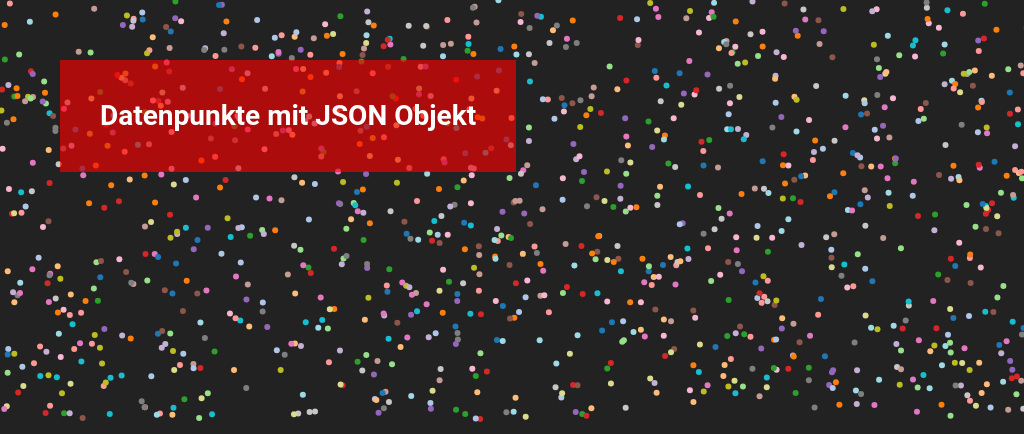
D3 v4 page, settled after 480 driven frames (8 s of simulated time); the page loaded 1 data file(s).



        var w = window.innerWidth || document.documentElement.clientWidth || document.body.clientWidth;
        var h = window.innerHeight || document.documentElement.clientHeight || document.body.clientHeight;



        var color = d3.scaleOrdinal(d3.schemeCategory20);
        var x = d3.scaleLinear().range([0, w]);
        var y = d3.scaleLinear().range([h, 0]);



        // Mit D3 Bildpunkt als SG rendern
        var d3svg = d3.select("#datawrapper").append("svg")
                .attr("width", w)
                .attr("height", h)
                .attr("id","dots")
                .attr("xmlns", "http://www.w3.org/2000/svg")
                .append("g");




        d3.json("dapie.json", function(error, data) {

            if (error) throw error;



            x.domain([0, d3.max(data, function(d) { return d.x; })]);
            y.domain([0, d3.max(data, function(d) { return d.y; })]);



        d3svg.selectAll( "g" ).data(data).enter()


            .append("circle")
            .attr( "cx", function(d) { return d.x } )
            .attr( "r", "3" )
            .attr( "cy", function(d) { return d.y } )

            .style("fill", function(d,i){return color(i);})
            .style("opacity", 0)
            .transition()
            .duration(1600)
            .style("opacity", 1);






        });
















    

### data: dapie.json
[
 {
  "x": 1024.0,
  "y": 327.9
 },
 {
  "x": 822.9,
  "y": 148.7
 },
 {
  "x": 442.7,
  "y": 312.9
 },
 {
  "x": 660.1,
  "y": 186.8
 },
 {
  "x": 709.3,
  "y": 140.1
 },
 {
  "x": 1022.0,
  "y": 178.3
 },
 {
  "x": 1279.0,
  "y": 180.8
 },
 {
  "x": 281.6,
  "y": 35.16
 },
 "... 1,492 more items"
]